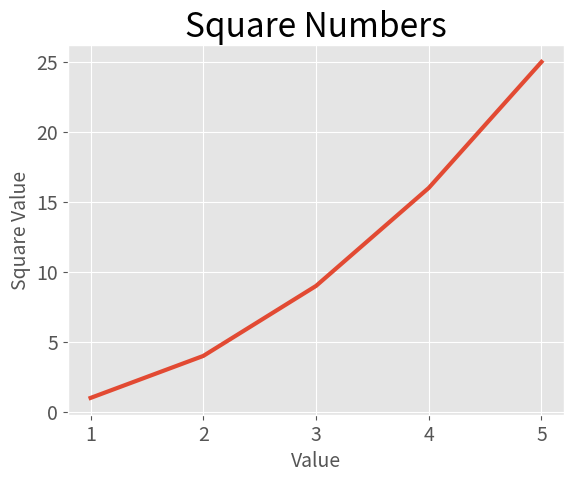

Python code for this plot:
import matplotlib.pyplot as plt


input_values = [1, 2, 3, 4, 5]
squares = [1, 4, 9, 16, 25]

plt.style.use('ggplot')
fig, ax = plt.subplots()
ax.plot(input_values, squares, linewidth=3)

ax.set_title('Square Numbers', fontsize=24)
ax.set_xlabel('Value', fontsize=14)
ax.set_ylabel('Square Value', fontsize=14)

ax.tick_params(axis='both', labelsize=14)

plt.show()
